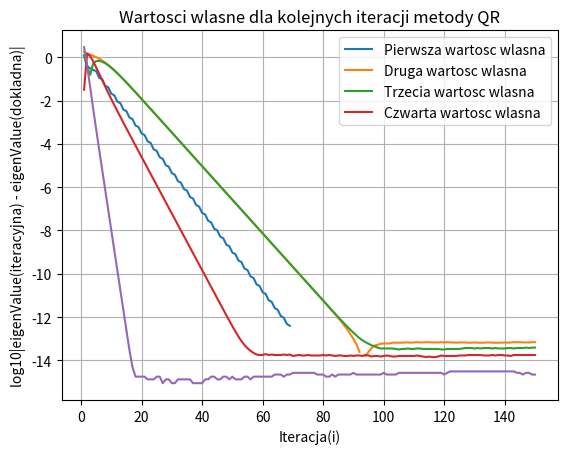

This figure's Python source:
import numpy as np
import matplotlib.pyplot as plt


def wektor_wlasny(eigenvalue, A, max_iterations=1000, epsilon=1e-12):
    n = A.shape[0]
    v = np.random.rand(n)
    for _ in range(max_iterations):
        v_new = np.linalg.solve(A -eigenvalue *np.eye(n), v)
        v_new = v_new / np.linalg.norm(v_new)
        if np.linalg.norm(v_new - v) < epsilon:
            break
        v = v_new
    return v

def wilkinson_shift(A):
    n = A.shape[0]
    alpha = A[n-1, n-1]
    beta = A[n-1, n-2]

    B = np.array([[alpha, beta], [beta, alpha]])
    mu, _ = np.linalg.eig(B)

    shift = mu[0] if np.abs(mu[0] - alpha) < np.abs(mu[1] - alpha) else mu[1]

    return shift

M = np.array([[8.0, 1.0, 0.0, 0.0],
              [1.0, 7.0, 2.0, 0.0],
              [0.0, 2.0, 6.0, 3.0],
              [0.0, 0.0, 3.0, 5.0]])

#biblioteczna metoda
values, vectors = np.linalg.eig(M)
index_max_value = np.argmax(np.abs(values))
max_value = values[index_max_value]
max_value_vector = vectors[:, index_max_value]

#potegowa metoda
w = [1, 1, 1, 1]
z = [1, 1, 1, 1]
e = 1.0
lam = 0.0
lam_pot_lista = []
iter_pot_lista = []
epsilon = 10e-13
i = 0
I = np.eye(4)
#prosze zakomentowac dla generowania wykresu bez przesuniecia
M[0, 0] = M[0, 0] - (2.07816482+8.14771771)/2.0
M[1, 1] = M[1, 1] - (2.07816482+8.14771771)/2.0
M[2, 2] = M[2, 2] - (2.07816482+8.14771771)/2.0
M[3, 3] = M[3, 3] - (2.07816482+8.14771771)/2.0
##############################################################
while e > epsilon and i < 5000:
    w[0] = M[0, 0]*z[0] + M[0, 1]*z[1]
    w[1] = M[1, 0]*z[0] + M[1, 1]*z[1] + M[1, 2]*z[2]
    w[2] = M[2, 1]*z[1] + M[2, 2]*z[2] + M[2, 3]*z[3]
    w[3] = M[3, 2]*z[2] + M[3, 3]*z[3]
    lam = np.max(np.abs(w))
    e = np.sqrt((w[0] - lam*z[0])**2 + (w[1] - lam*z[1])**2 + (w[2] - lam*z[2])**2 + (w[3]-lam*z[3])**2)
    z = w/lam
    #prosze zakomentowac dla generowania wykresu bez przesuniecia
    ############################
    lam += (2.07816482+8.14771771)/2.0
    ###########################
    lam_pot_lista.append(np.abs(max_value - lam))
    i += 1
    iter_pot_lista.append(i)
    #z - wektor wlasny
M = np.array([[8.0, 1.0, 0.0, 0.0],
              [1.0, 7.0, 2.0, 0.0],
              [0.0, 2.0, 6.0, 3.0],
              [0.0, 0.0, 3.0, 5.0]])
v0 = wektor_wlasny(lam, M)

#metoda QR
QT = np.zeros((4, 4))
Q = np.zeros((4, 4))
R = np.zeros((4, 4))
M_iter = np.zeros((4, 4))
PT = np.eye(4)
P = np.eye(4)

QR_wykres_1 = []
QR_wykres_2 = []
QR_wykres_3 = []
QR_wykres_4 = []
iter_list = []
j = 0

#M_low =np.array([[6, 3],
#                [3, 5]])
#values_low, vectors_low = np.linalg.eig(M_low)
#M = np.add(M, -P*values_low[1])

while np.abs(M[2, 1]) > epsilon and np.abs(M[1, 0]) > epsilon and np.abs(M[3, 2]) > epsilon and j < 150:
    Q, R = np.linalg.qr(M_iter)
    QT = np.transpose(Q)
    PT = np.dot(QT, PT)
    P = np.dot(P, Q)
    M_iter = np.dot(PT, np.dot(M, P))

    QR_wykres_1.append(np.abs(M_iter[0, 0] - values[0]))
    QR_wykres_2.append(np.abs(M_iter[1, 1] - values[1]))
    QR_wykres_3.append(np.abs(M_iter[2, 2] - values[2]))
    QR_wykres_4.append(np.abs(M_iter[3, 3] - values[3]))

    j += 1
    iter_list.append(j)
v = np.zeros((4, 4))

print("Macierz jest postaci: \n")
print(M_iter)

#wyniki
for i in range(4):
    v[i] = wektor_wlasny(M_iter[i, i], M)

    print("To jest wartosc wlasna macierzy M obliczony metoda QR: \n")
    print(M_iter[i, i])
    print("\n To jest wektor wlasny macierzy M obliczony metoda QR: \n")
    print(v[i])

print("To jest najwieksza wartosc wlasna obliczona metoda iteracyjna: \n")
print(lam)
print("Odpowiedni wektor: ")
print(v0)

print("To jest najwieksza wartosc wlasna obliczona metoda biblioteczna: \n")
print(max_value)
print("Odpowiedni wektor: \n")
print(max_value_vector)

#tworzenie wykresow dla potegowej metody
plt.xlabel('Iteracja(i)')
plt.grid(True)
plt.ylabel("log10|eigenValue(iteracyjna) - eigenValue(dokladna)|")
plt.plot(np.array(iter_pot_lista), np.log10(np.array(lam_pot_lista)))
plt.title('Najwieksza wartosc wlasna dla kolejnej iteracji metody potegowej')
plt.show()

#tworzenie wykresow dla metody QR
plt.xlabel('Iteracja(i)')
plt.grid(True)
plt.ylabel("log10|eigenValue(iteracyjna) - eigenValue(dokladna)|")
plt.plot((np.array(iter_list)), np.log10(np.array(QR_wykres_1)))
plt.plot((np.array(iter_list)), np.log10(np.array(QR_wykres_2)))
plt.plot((np.array(iter_list)), np.log10(np.array(QR_wykres_3)))
plt.plot(((np.array(iter_list))), np.log10(np.array(QR_wykres_4)))
plt.legend(['Pierwsza wartosc wlasna', 'Druga wartosc wlasna', 'Trzecia wartosc wlasna', 'Czwarta wartosc wlasna'])
plt.title('Wartosci wlasne dla kolejnych iteracji metody QR')
plt.show()
